Labelled photos from "Data", an image-classification folder in billlyzhaoyh/StillGood. The possible labels are: apple, broccoli, butternut squash, carrot, egg, garlic, lemon, lime, onion, potato.

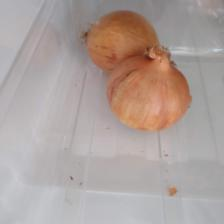
Label: onion

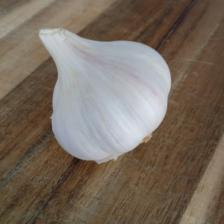
Label: garlic

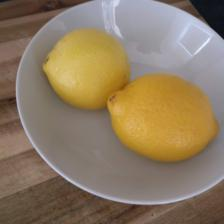
Label: lemon

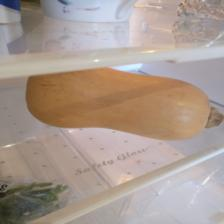
Label: butternut squash

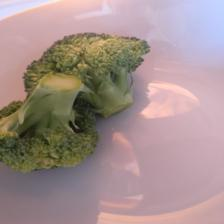
Label: broccoli

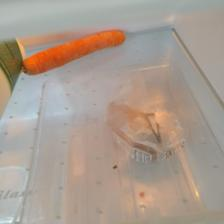
Label: carrot
